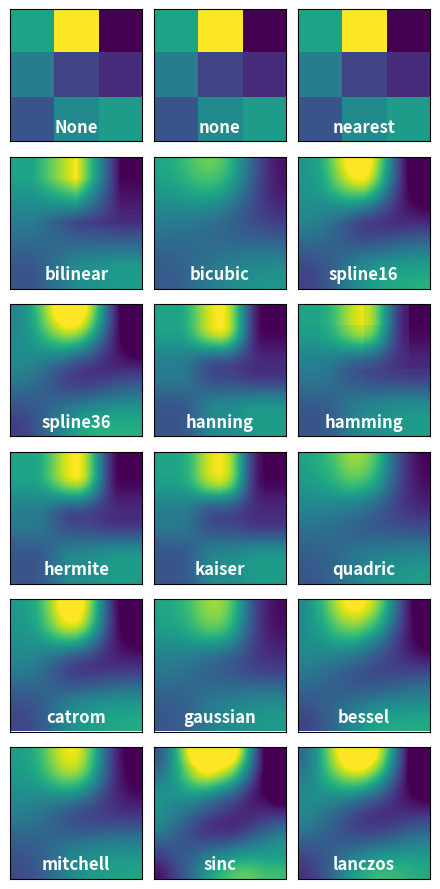

Python code for this plot:
import matplotlib.pyplot as plt
import numpy as np

methods = [None, 'none', 'nearest', 'bilinear', 'bicubic', 'spline16',
           'spline36', 'hanning', 'hamming', 'hermite', 'kaiser', 'quadric',
           'catrom', 'gaussian', 'bessel', 'mitchell', 'sinc', 'lanczos']

np.random.seed(1)
Z = np.random.uniform(0,1,(3,3))


fig, axs = plt.subplots(nrows=6, ncols=3, figsize=(4.5,9),
                        subplot_kw={'xticks': [], 'yticks': []})
for ax, interp_method in zip(axs.flat, methods):
    ax.imshow(Z, interpolation=interp_method, cmap='viridis',
              extent=[0,9,0,9])
    ax.text(4.5, 1, str(interp_method), weight="bold", color="white", size=12,
            transform=ax.transData, ha="center", va="center")

plt.tight_layout()
#plt.savefig("../figures/interpolations.pdf", dpi=600)
plt.show()
